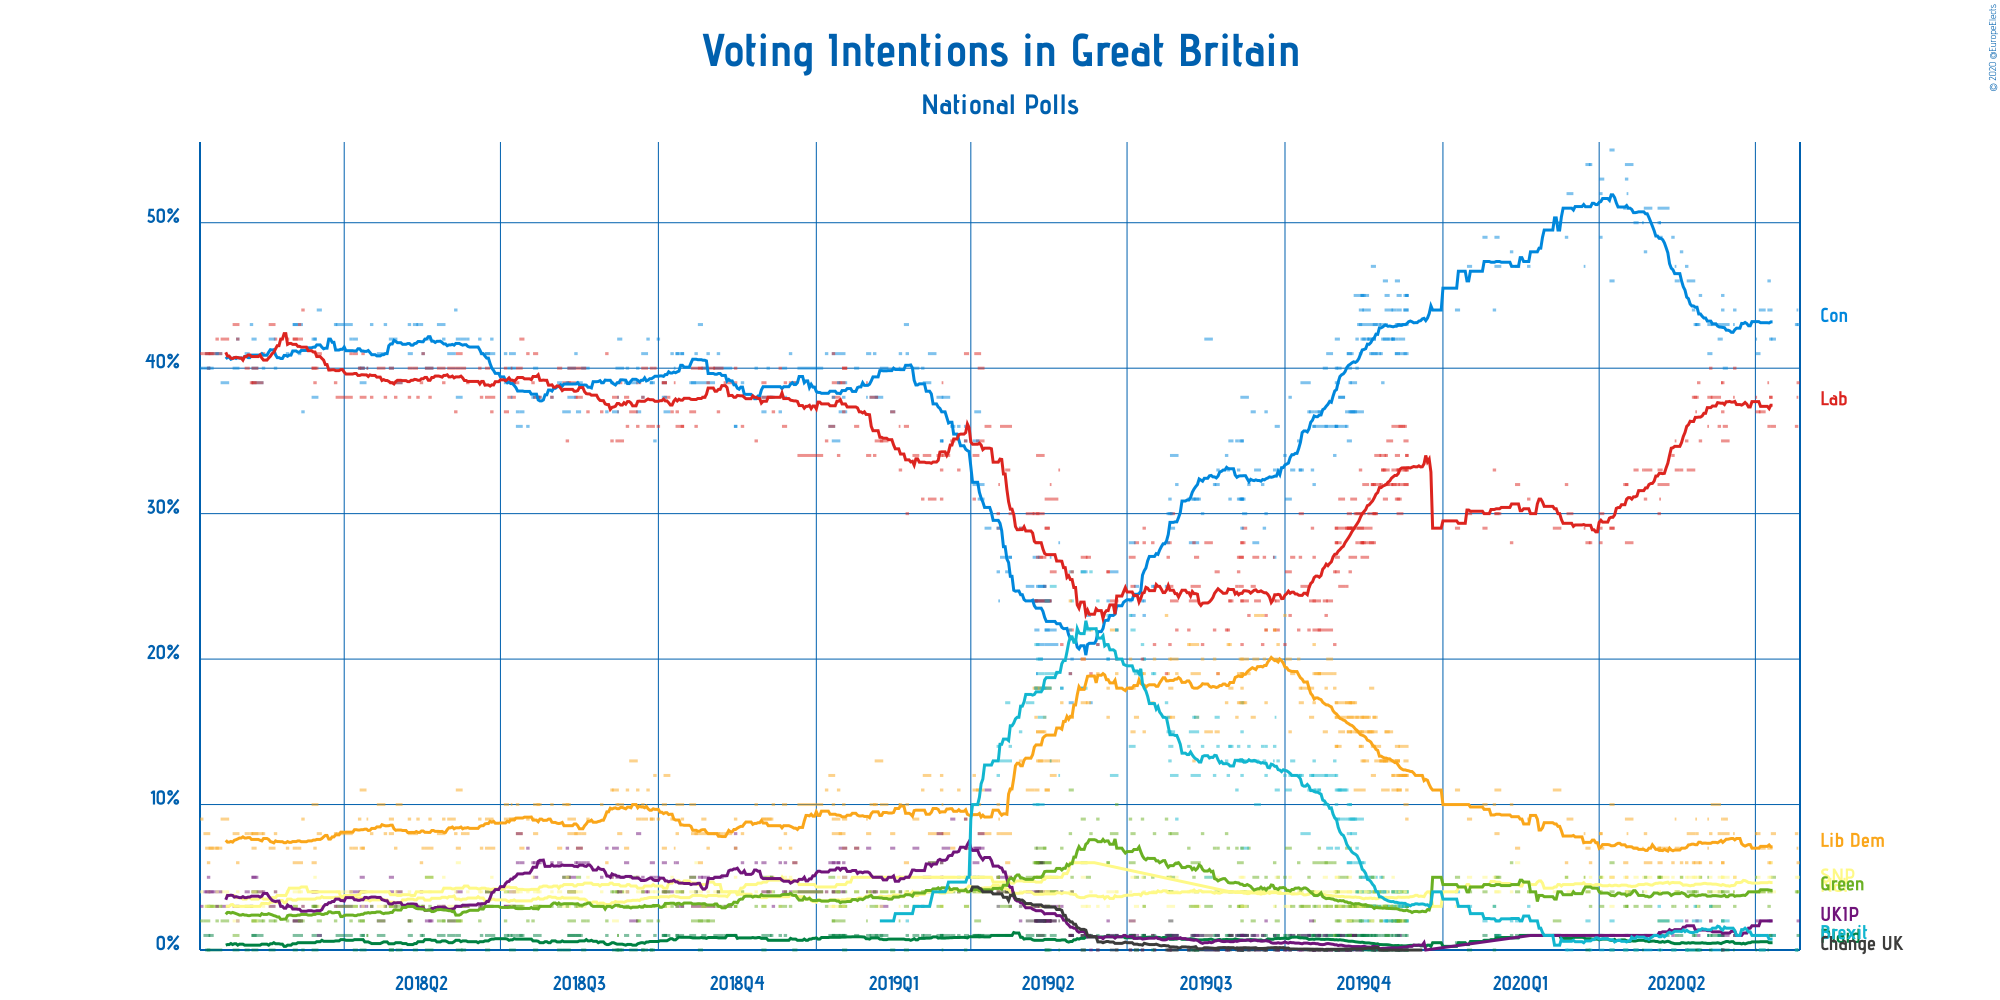

The data file committed next to this chart (first rows):
Polling Firm, Commissioners, Fieldwork Start, Fieldwork End, Scope, Sample Size, Sample Size Qualification, Participation, Precision, Conservative Party, Labour Party, Liberal Democrats, Scottish National Party, Plaid Cymru, Scottish National Party + Plaid Cymru, UK Independence Party, Green Party, Brexit Party, Change UK, Other
Survation, , 2020-07-10, 2020-07-12, National, 2022, Provided, Not Available, 1%, 42%, 36%, 8%, 4%, 1%, Not Available, Not Available, 5%, 1%, Not Available, 3%
Opinium, The Observer, 2020-07-09, 2020-07-10, National, 2002, Provided, Not Available, 1%, 42%, 38%, 6%, 6%, 1%, Not Available, 2%, 4%, Not Available, Not Available, 1%
Deltapoll, , 2020-07-09, 2020-07-10, National, 1541, Provided, Not Available, 1%, 44%, 38%, 7%, 5%, Not Available, Not Available, Not Available, Not Available, Not Available, Not Available, 11%
YouGov, , 2020-07-08, 2020-07-09, National, 1614, Provided, Not Available, 1%, 46%, 36%, 6%, 5%, 1%, Not Available, Not Available, 3%, 2%, Not Available, 1%
Redfield & Wilton Strategies, , 2020-07-08, 2020-07-08, National, 2000, Provided, Not Available, 1%, 44%, 39%, 7%, 4%, 0%, Not Available, Not Available, 4%, Not Available, Not Available, 2%
Survation, , 2020-07-03, 2020-07-06, National, 1012, Provided, Not Available, 1%, 44%, 37%, 7%, 4%, 0%, Not Available, Not Available, 4%, 0%, Not Available, 3%
Opinium, The Observer, 2020-07-01, 2020-07-03, National, 2002, Provided, Not Available, 1%, 41%, 37%, 8%, 5%, 1%, Not Available, 2%, 4%, Not Available, Not Available, 2%
Redfield & Wilton Strategies, Election Maps UK, 2020-07-01, 2020-07-01, National, 2000, Provided, Not Available, 1%, 42%, 38%, 8%, 4%, 0%, Not Available, Not Available, 5%, Not Available, Not Available, 2%
Opinium, The Observer, 2020-07-25, 2020-07-26, National, 2001, Provided, Not Available, 1%, 43%, 39%, 6%, 5%, 1%, Not Available, 2%, 4%, Not Available, Not Available, 1%
Redfield & Wilton Strategies, Election Maps UK, 2020-07-25, 2020-07-25, National, 2000, Provided, Not Available, 1%, 44%, 38%, 7%, 4%, 0%, Not Available, Not Available, 4%, Not Available, Not Available, 2%
Survation, , 2020-07-24, 2020-07-25, National, 2003, Provided, Not Available, 1%, 43%, 36%, 8%, 5%, 0%, Not Available, Not Available, 4%, 0%, Not Available, 4%
Opinium, The Observer, 2020-06-18, 2020-06-19, National, 2001, Provided, Not Available, 1%, 44%, 40%, 5%, 5%, 1%, Not Available, 1%, 3%, Not Available, Not Available, 3%
Redfield & Wilton Strategies, , 2020-06-18, 2020-06-18, National, 2000, Provided, Not Available, 1%, 43%, 38%, 8%, 4%, 0%, Not Available, Not Available, 4%, Not Available, Not Available, 3%
Kantar, , 2020-06-11, 2020-06-15, National, 1124, Provided, Not Available, 1%, 43%, 35%, 8%, 5%, 0%, Not Available, 1%, 4%, 2%, Not Available, 0%
Savanta ComRes, The Daily Telegraph, 2020-06-12, 2020-06-14, National, Not Available, N/A, Not Available, 1%, 40%, 36%, 9%, Not Available, Not Available, Not Available, Not Available, Not Available, Not Available, Not Available, Not Available
Opinium, The Observer, 2020-06-11, 2020-06-12, National, 2001, Provided, Not Available, 1%, 44%, 39%, 6%, 5%, 0%, Not Available, 1%, 2%, Not Available, Not Available, 1%
YouGov, The Times, 2020-06-11, 2020-06-12, National, 1693, Provided, Not Available, 1%, 45%, 37%, 6%, 5%, 1%, Not Available, NA%, 4%, 2%, Not Available, 0%
Redfield & Wilton Strategies, , 2020-06-11, 2020-06-11, National, 1500, Provided, Not Available, 1%, 42%, 39%, 9%, 5%, 0%, Not Available, Not Available, 4%, Not Available, Not Available, 2%
Survation, , 2020-06-09, 2020-06-10, National, 1062, Provided, Not Available, 1%, 42%, 36%, 8%, 5%, 1%, Not Available, Not Available, 4%, 1%, Not Available, 3%
Ipsos MORI, Evening Standard, 2020-06-05, 2020-06-10, National, 1059, Provided, Not Available, 1%, 43%, 38%, 10%, 4%, 1%, Not Available, Not Available, 3%, 0%, Not Available, 1%
Opinium, The Observer, 2020-06-04, 2020-06-05, National, 2002, Provided, Not Available, 1%, 43%, 40%, 6%, 5%, 1%, Not Available, 2%, 3%, Not Available, Not Available, 0%
Deltapoll, , 2020-06-04, 2020-06-05, National, 1547, Provided, Not Available, 1%, 41%, 38%, 8%, 2%, 0%, Not Available, 2%, 4%, 3%, Not Available, 1%
Survation, , 2020-06-03, 2020-06-03, National, 1018, Provided, Not Available, 1%, 41%, 38%, 7%, 4%, 1%, Not Available, Not Available, 4%, 1%, Not Available, 3%
Redfield & Wilton Strategies, , 2020-06-03, 2020-06-03, National, 1500, Provided, Not Available, 1%, 43%, 36%, 9%, 4%, 1%, Not Available, Not Available, 5%, Not Available, Not Available, 3%
YouGov, The Times, 2020-05-29, 2020-05-30, National, 1650, Provided, Not Available, 1%, 45%, 35%, 6%, 5%, 0%, Not Available, Not Available, 5%, 2%, Not Available, 1%
Opinium, The Observer, 2020-05-28, 2020-05-29, National, 2012, Provided, Not Available, 1%, 43%, 39%, 6%, 5%, 0%, Not Available, 1%, 3%, 0%, Not Available, 2%
Deltapoll, The Mail on Sunday, 2020-05-27, 2020-05-28, National, 1557, Provided, Not Available, 1%, 43%, 38%, 8%, 3%, 0%, Not Available, 2%, 4%, 2%, Not Available, 0%
Redfield & Wilton Strategies, , 2020-05-27, 2020-05-27, National, 1500, Provided, Not Available, 1%, 43%, 37%, 9%, 5%, 0%, Not Available, Not Available, 3%, Not Available, Not Available, 3%
YouGov, Datapraxis, 2020-05-26, 2020-05-27, National, 2029, Provided, Not Available, 1%, 43%, 38%, 6%, 5%, 1%, Not Available, Not Available, 4%, 3%, Not Available, 1%
YouGov, The Times, 2020-05-25, 2020-05-26, National, 1629, Provided, Not Available, 1%, 44%, 38%, 6%, 5%, 1%, Not Available, Not Available, 4%, 2%, Not Available, 1%
Survation, , 2020-05-22, 2020-05-26, National, 1040, Provided, Not Available, 1%, 46%, 33%, 8%, 5%, 0%, Not Available, Not Available, 4%, 0%, Not Available, 4%
Opinium, The Observer, 2020-05-21, 2020-05-22, National, 2008, Provided, Not Available, 1%, 47%, 35%, 6%, 5%, 0%, Not Available, 2%, 3%, 0%, Not Available, 1%
YouGov, The Times, 2020-05-18, 2020-05-19, National, 1718, Provided, Not Available, 1%, 48%, 33%, 6%, 5%, 1%, Not Available, Not Available, 5%, 2%, Not Available, 1%
Savanta ComRes, , 2020-05-15, 2020-05-17, National, 2079, Provided, Not Available, 1%, 46%, 33%, 7%, 4%, 1%, Not Available, Not Available, 4%, 2%, Not Available, 1%
Redfield & Wilton Strategies, , 2020-05-15, 2020-05-15, National, 1500, Provided, Not Available, 1%, 47%, 35%, 9%, 4%, 0%, Not Available, Not Available, 3%, 0%, Not Available, 2%
Opinium, The Observer, 2020-05-13, 2020-05-14, National, 1062, Provided, Not Available, 1%, 49%, 34%, 6%, 5%, 0%, Not Available, 1%, 3%, 0%, Not Available, 1%
Kantar, , 2020-05-05, 2020-05-11, National, 1130, Provided, Not Available, 1%, 51%, 32%, 7%, 5%, 1%, Not Available, Not Available, 2%, 2%, Not Available, 1%
Opinium, The Observer, 2020-05-05, 2020-05-07, National, 1053, Provided, Not Available, 1%, 49%, 33%, 6%, 5%, 1%, Not Available, 1%, 5%, 0%, Not Available, 1%
Redfield & Wilton Strategies, , 2020-05-06, 2020-05-06, National, 1500, Provided, Not Available, 1%, 50%, 31%, 7%, 4%, 0%, Not Available, Not Available, 5%, Not Available, Not Available, 3%
YouGov, The Times, 2020-05-05, 2020-05-06, National, 1667, Provided, Not Available, 1%, 50%, 30%, 7%, 4%, 1%, Not Available, Not Available, 5%, 3%, Not Available, 1%
Opinium, The Observer, 2020-04-27, 2020-05-01, National, 1072, Provided, Not Available, 1%, 51%, 33%, 6%, 5%, 1%, Not Available, 1%, 3%, 0%, Not Available, 1%
Survation, , 2020-04-27, 2020-04-28, National, 1023, Provided, Not Available, 1%, 48%, 31%, 8%, 4%, 1%, Not Available, Not Available, 5%, 1%, Not Available, 3%
Redfield & Wilton Strategies, , 2020-04-26, 2020-04-26, National, 1500, Provided, Not Available, 1%, 50%, 33%, 7%, 5%, 0%, Not Available, Not Available, 4%, Not Available, Not Available, 1%
Opinium, The Observer, 2020-04-21, 2020-04-23, National, 2000, Provided, Not Available, 1%, 50%, 33%, 7%, 5%, 0%, Not Available, 1%, 3%, 0%, Not Available, 1%
Kantar, , 2020-04-16, 2020-04-20, National, 1118, Provided, Not Available, 1%, 54%, 28%, 9%, 4%, 1%, Not Available, Not Available, 4%, 1%, Not Available, 0%
Redfield & Wilton Strategies, , 2020-04-17, 2020-04-17, National, 1500, Provided, Not Available, 1%, 52%, 31%, 8%, 4%, 1%, Not Available, Not Available, 3%, Not Available, Not Available, 2%
YouGov, The Times, 2020-04-16, 2020-04-17, National, 2015, Provided, Not Available, 1%, 53%, 32%, 5%, 4%, 1%, Not Available, Not Available, 3%, 1%, Not Available, 1%
Opinium, , 2020-04-15, 2020-04-17, National, 2000, Provided, Not Available, 1%, 51%, 32%, 6%, 5%, 0%, Not Available, 1%, 3%, 0%, Not Available, 1%
Opinium, , 2020-04-07, 2020-04-09, National, 2005, Provided, Not Available, 1%, 55%, 29%, 5%, 5%, 0%, Not Available, 1%, 4%, 0%, Not Available, 1%
BMG Research, The Independent, 2020-04-07, 2020-04-09, National, 1541, Provided, Not Available, 1%, 46%, 29%, 10%, 3%, 1%, Not Available, 1%, 6%, 2%, Not Available, 1%
Opinium, , 2020-04-01, 2020-04-03, National, 2000, Provided, Not Available, 1%, 53%, 30%, 7%, 5%, 1%, Not Available, 1%, 3%, 0%, Not Available, 1%
Redfield & Wilton Strategies, , 2020-04-01, 2020-04-02, National, 2000, Provided, Not Available, 1%, 49%, 29%, 8%, 4%, 1%, Not Available, Not Available, 4%, Not Available, Not Available, 5%
YouGov, The Times, 2020-04-01, 2020-04-02, National, 1631, Provided, Not Available, 1%, 52%, 28%, 8%, 5%, 1%, Not Available, Not Available, 5%, 1%, Not Available, Not Available
Opinium, , 2020-03-26, 2020-03-27, National, 2006, Provided, Not Available, 1%, 54%, 28%, 6%, 5%, 1%, Not Available, Not Available, 3%, 0%, Not Available, 1%
Number Cruncher Politics, Bloomberg, 2020-03-24, 2020-03-26, National, 1010, Provided, Not Available, 1%, 54%, 28%, 7%, 4%, 0%, Not Available, Not Available, 4%, 2%, Not Available, 0%
Redfield & Wilton Strategies, , 2020-03-23, 2020-03-23, National, 1500, Provided, Not Available, 1%, 47%, 29%, 8%, 5%, 1%, Not Available, Not Available, 5%, Not Available, Not Available, 5%
Ipsos MORI, , 2020-03-13, 2020-03-16, National, 1003, Provided, Not Available, 1%, 52%, 30%, 9%, 4%, Not Available, Not Available, Not Available, Not Available, 0%, Not Available, 0%
Opinium, The Observer, 2020-03-12, 2020-03-13, National, 2005, Provided, Not Available, 1%, 49%, 32%, 6%, 5%, 1%, Not Available, Not Available, 5%, 0%, Not Available, 1%
Kantar, , 2020-03-05, 2020-03-09, National, 1171, Provided, Not Available, 1%, 50%, 29%, 11%, 4%, 1%, Not Available, 1%, 2%, 1%, Not Available, 1%
ComRes, Sunday Express, 2020-02-19, 2020-02-20, National, 2005, Provided, Not Available, 1%, 47%, 31%, 9%, 4%, 1%, Not Available, Not Available, 4%, 3%, Not Available, Not Available
... 379 more rows
